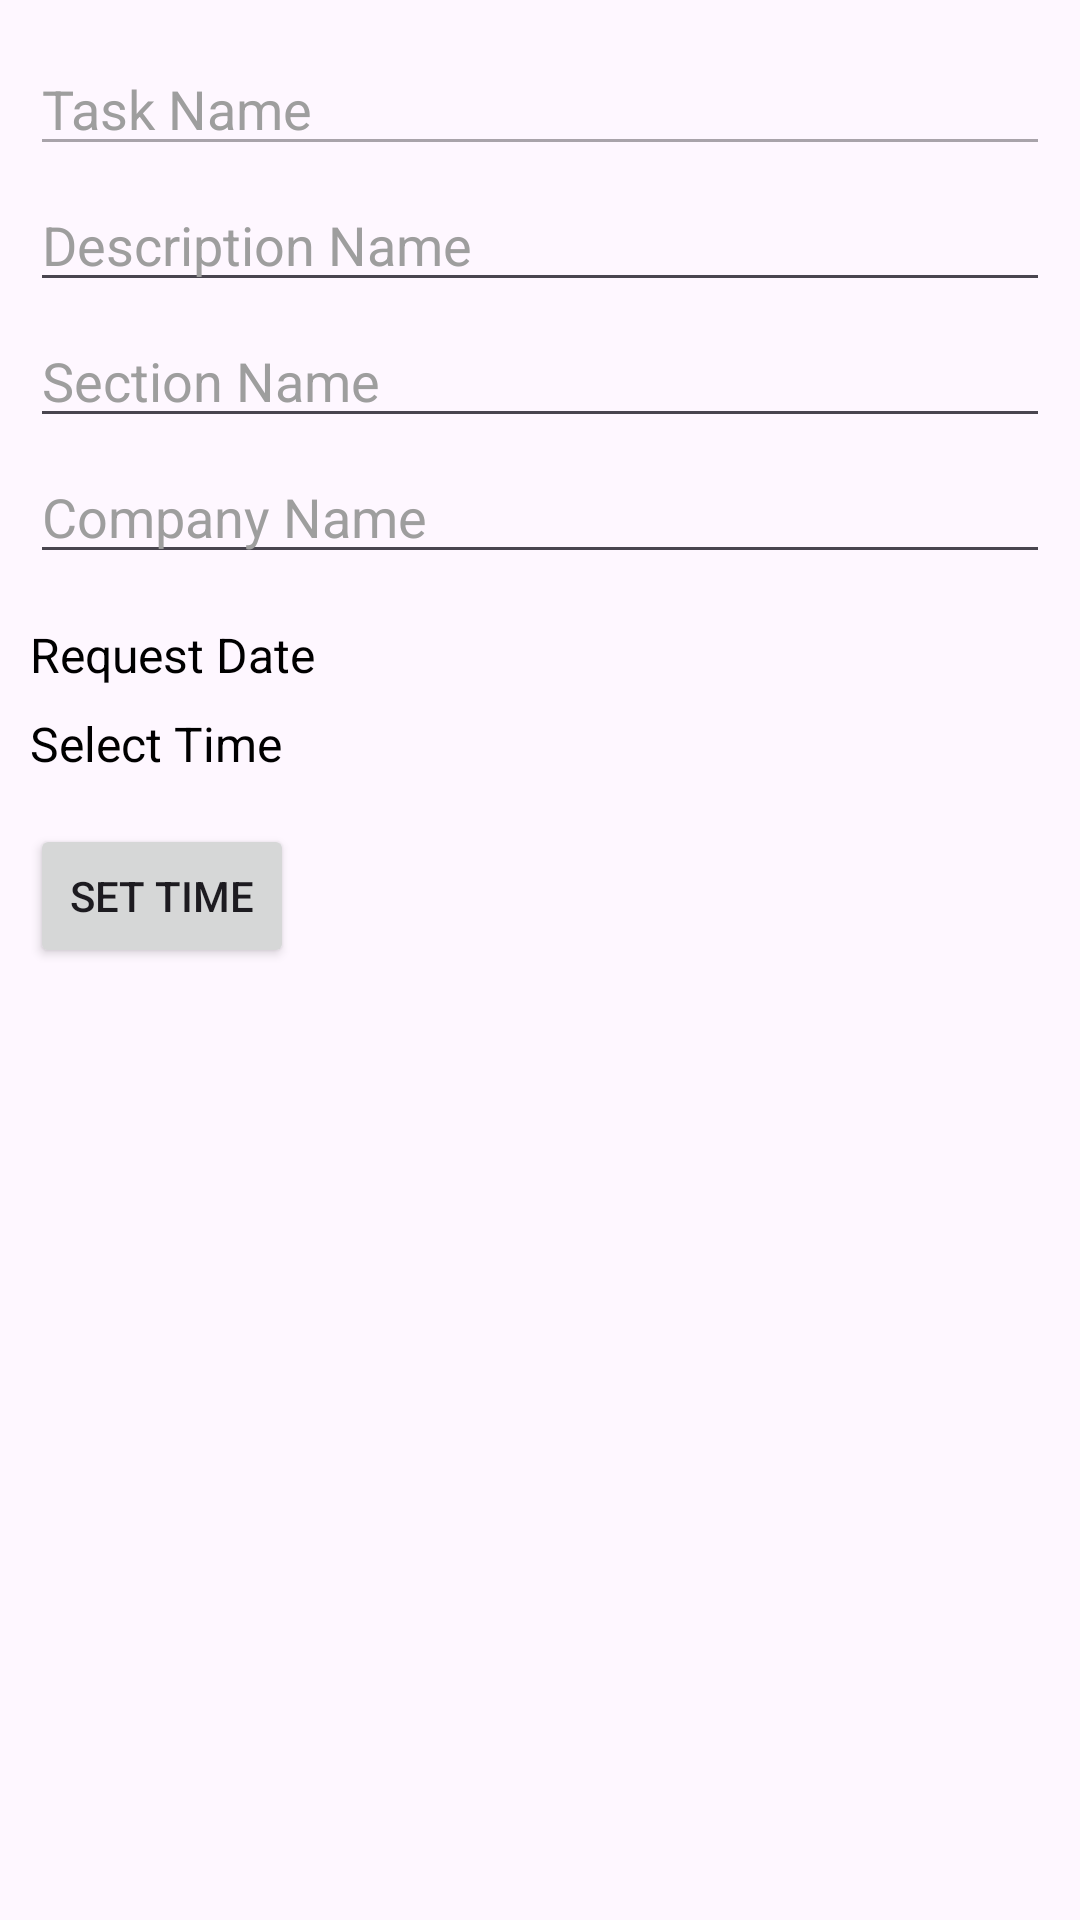

The Android layout XML behind this screen, and the referenced resources:
<!-- AndroidManifest.xml: application theme Theme.AuditPro -->
<!-- res/layout/update_dialog.xml -->
<RelativeLayout xmlns:android="http://schemas.android.com/apk/res/android"
    xmlns:app="http://schemas.android.com/apk/res-auto"
    xmlns:tools="http://schemas.android.com/tools"
    android:layout_width="match_parent"
    android:layout_height="match_parent"
    android:padding="10dp">

    <LinearLayout
        android:id="@+id/nameLayout"
        android:layout_width="match_parent"
        android:layout_height="wrap_content"
        android:orientation="horizontal">

        <EditText
            android:id="@+id/edit_name"
            android:layout_width="match_parent"
            android:layout_height="wrap_content"
            android:layout_marginTop="4dp"
            android:hint="Task Name"
            android:inputType="text"
            android:textColor="@color/black"
            android:textColorHint="@color/darkColorDate"
            android:enabled="false"/>
    </LinearLayout>

    <LinearLayout
        android:id="@+id/descriptionLayout"
        android:layout_width="match_parent"
        android:layout_height="wrap_content"
        android:layout_below="@id/nameLayout"
        android:orientation="horizontal">

        <EditText
            android:id="@+id/edit_description"
            android:layout_width="match_parent"
            android:layout_height="wrap_content"
            android:layout_marginTop="4dp"
            android:hint="Description Name"
            android:inputType="text"
            android:textColor="@color/black"
            android:textColorHint="@color/darkColorDate"/>
    </LinearLayout>

    <LinearLayout
        android:id="@+id/sectionLayout"
        android:layout_width="match_parent"
        android:layout_height="wrap_content"
        android:layout_below="@id/descriptionLayout"
        android:orientation="horizontal">

        <EditText
            android:id="@+id/edit_section"
            android:layout_width="match_parent"
            android:layout_height="wrap_content"
            android:layout_marginTop="4dp"
            android:hint="Section Name"
            android:inputType="text"
            android:textColor="@color/black"
            android:textColorHint="@color/darkColorDate"/>
    </LinearLayout>

    <LinearLayout
        android:id="@+id/companyLayout"
        android:layout_width="match_parent"
        android:layout_height="wrap_content"
        android:layout_below="@id/sectionLayout"
        android:orientation="horizontal">

        <EditText
            android:id="@+id/edit_company"
            android:layout_width="match_parent"
            android:layout_height="wrap_content"
            android:layout_marginTop="4dp"
            android:hint="Company Name"
            android:inputType="text"
            android:textColor="@color/black"
            android:textColorHint="@color/darkColorDate"/>
    </LinearLayout>

    <LinearLayout
        android:id="@+id/dateLayout"
        android:layout_width="match_parent"
        android:layout_height="wrap_content"
        android:layout_below="@id/companyLayout"
        android:orientation="vertical">

        <TextView
            android:id="@+id/date"
            android:layout_width="match_parent"
            android:layout_height="wrap_content"
            android:text="@string/dialogDate"
            android:layout_marginTop="16dp"
            android:layout_marginBottom="8dp"
            android:textAppearance="@style/TextAppearance.AppCompat.Subhead"
            android:textColor="@color/black"/>

        <TextView
            android:id="@+id/time"
            android:layout_width="match_parent"
            android:layout_height="wrap_content"
            android:text="Select Time"
            android:layout_marginBottom="16dp"
            android:textAppearance="@style/TextAppearance.AppCompat.Subhead"
            android:textColor="@color/black"/>

        <Button
            android:id="@+id/set_time_button"
            android:layout_width="wrap_content"
            android:layout_height="wrap_content"
            android:text="Set Time"/>
    </LinearLayout>

</RelativeLayout>
<!-- resources referenced by this layout -->
<resources>
  <color name="black">#FF000000</color>
  <color name="darkColorDate">#9e9e9e</color>
  <string name="dialogDate">Request Date</string>
  <style name="Theme.AuditPro" parent="Base.Theme.AuditPro" />
  <style name="Base.Theme.AuditPro" parent="Theme.Material3.DayNight.NoActionBar">
          
          
      </style>
</resources>
